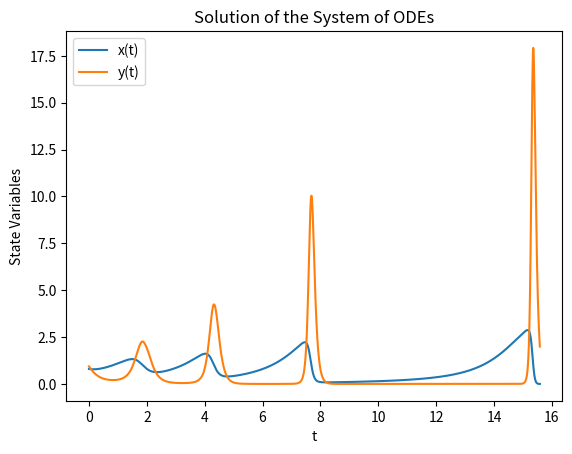
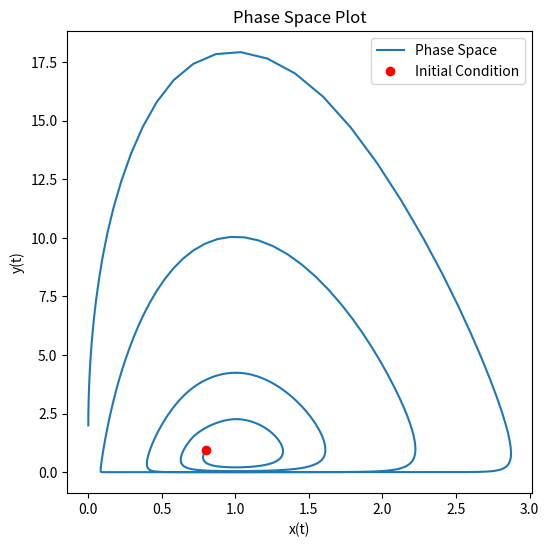

Python code for these plots, in order:
import numpy as np 
import matplotlib.pyplot as plt
from scipy.integrate import solve_ivp

def system(t,z):
    x,y=z

    dxdt=(1-u*x)*x**(3/2)-x**(1/2)*y
    dydt=p*(x-1)*y

    return [dxdt,dydt]

u=1/4
p=12

t_span=(0,100)
t_eval=np.linspace(0,100,10000)

x0=[.8,1-1/16]

sol=solve_ivp(system,t_span,x0,t_eval=t_eval)

plt.plot(sol.t,sol.y[0],label="x(t)")
plt.plot(sol.t,sol.y[1],label="y(t)")
plt.xlabel("t")
plt.ylabel("State Variables")
plt.title("Solution of the System of ODEs")
plt.legend()
plt.show()

plt.figure(figsize=(6,6))
plt.plot(sol.y[0],sol.y[1],label="Phase Space")
plt.plot(sol.y[0][0],sol.y[1][0],"ro",label="Initial Condition")
plt.xlabel("x(t)")
plt.ylabel("y(t)")
plt.title("Phase Space Plot")
plt.legend()
plt.show()
